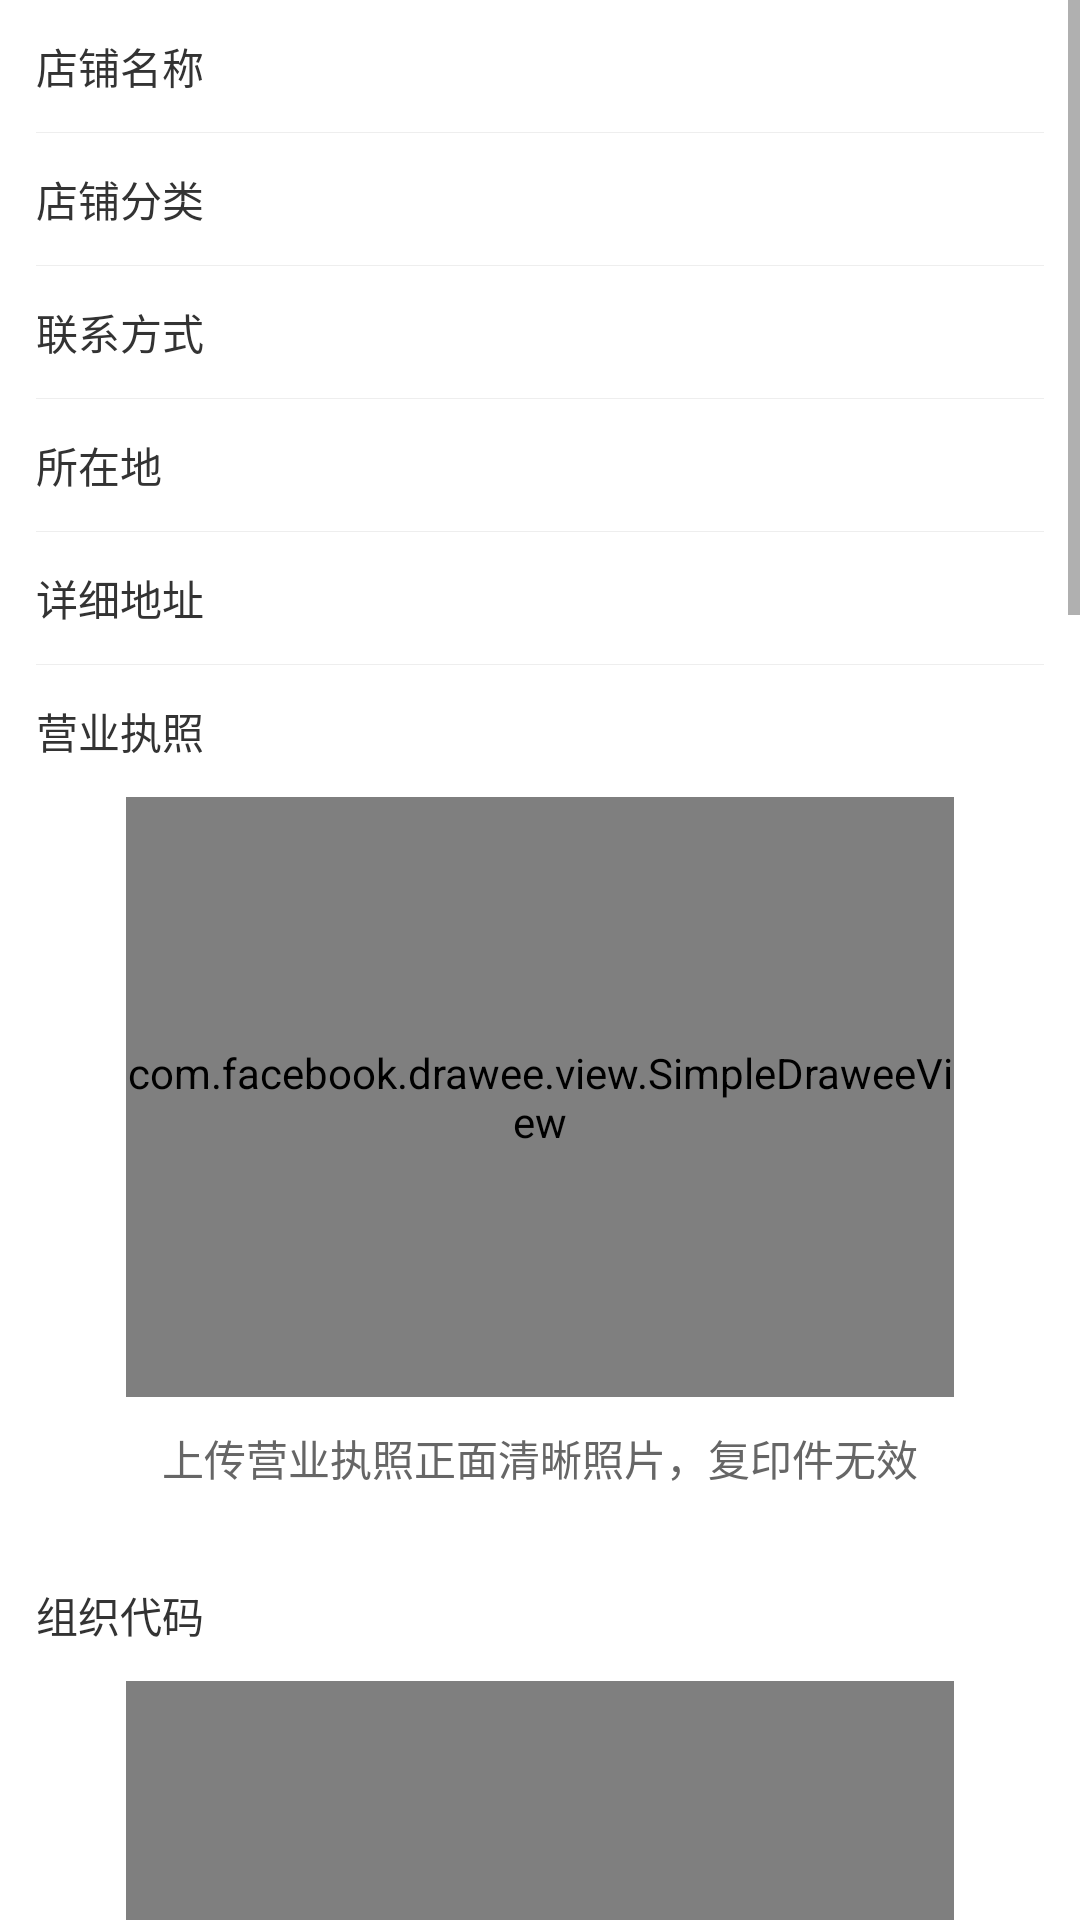

Here is an Android app screen rendered from its layout file. Give the layout XML and the strings, colors and styles it references.
<!-- AndroidManifest.xml: application theme AppTheme -->
<!-- res/layout/act_store_apply_info.xml -->
<?xml version="1.0" encoding="utf-8"?>
<ScrollView
	xmlns:android="http://schemas.android.com/apk/res/android"
	xmlns:fresco="http://schemas.android.com/apk/res-auto"
	android:layout_width="match_parent"
	android:layout_height="match_parent">

	<LinearLayout
		android:layout_width="match_parent"
		android:layout_height="wrap_content"
		android:background="@color/white"
		android:orientation="vertical"
		android:paddingEnd="12dp"
		android:paddingStart="12dp">

		<LinearLayout
			android:layout_width="match_parent"
			android:layout_height="44dp">

			<TextView
				android:layout_width="wrap_content"
				android:layout_height="match_parent"
				android:gravity="center_vertical"
				android:text="@string/store_name"
				android:textColor="@color/middle_gray"
				android:textSize="14sp"/>

			<EditText
				android:id="@+id/store_applyinfo_name"
				android:layout_width="0dp"
				android:layout_height="match_parent"
				android:layout_marginEnd="0dp"
				android:layout_marginStart="20dp"
				android:layout_weight="1"
				android:background="@null"
				android:ellipsize="end"
				android:gravity="center_vertical|end"
				android:maxLength="1"
				android:textColor="@color/middle_gray"
				android:textSize="14sp"/>
		</LinearLayout>

		<View style="@style/person_split_match"/>

		<LinearLayout
			android:id="@+id/store_applyinfo_category_ll"
			android:layout_width="match_parent"
			android:layout_height="44dp">

			<TextView
				android:layout_width="wrap_content"
				android:layout_height="match_parent"
				android:gravity="center_vertical"
				android:text="@string/store_category"
				android:textColor="@color/middle_gray"
				android:textSize="14sp"/>

			<TextView
				android:id="@+id/store_applyinfo_category"
				android:layout_width="0dp"
				android:layout_height="match_parent"
				android:layout_marginEnd="0dp"
				android:layout_marginStart="20dp"
				android:layout_weight="1"
				android:drawableEnd="@drawable/list_more"
				android:drawablePadding="5dp"
				android:gravity="center_vertical|end"
				android:textColor="@color/middle_gray"
				android:textSize="14sp"/>
		</LinearLayout>

		<View style="@style/person_split_match"/>

		<LinearLayout
			android:layout_width="match_parent"
			android:layout_height="44dp">

			<TextView
				android:layout_width="wrap_content"
				android:layout_height="match_parent"
				android:gravity="center_vertical"
				android:text="@string/register_recommend_phone"
				android:textColor="@color/middle_gray"
				android:textSize="14sp"/>

			<EditText
				android:id="@+id/store_applyinfo_phone"
				android:layout_width="0dp"
				android:layout_height="match_parent"
				android:layout_marginEnd="0dp"
				android:layout_marginStart="20dp"
				android:layout_weight="1"
				android:background="@null"
				android:gravity="center_vertical|end"
				android:inputType="phone"
				android:maxLength="1"
				android:textColor="@color/middle_gray"
				android:textSize="14sp"/>
		</LinearLayout>

		<View style="@style/person_split_match"/>

		<LinearLayout
			android:layout_width="match_parent"
			android:layout_height="44dp">

			<TextView
				android:layout_width="wrap_content"
				android:layout_height="match_parent"
				android:gravity="center_vertical"
				android:text="@string/person_address_position"
				android:textColor="@color/middle_gray"
				android:textSize="14sp"/>

			<EditText
				android:id="@+id/store_applyinfo_area"
				android:layout_width="0dp"
				android:layout_height="match_parent"
				android:layout_marginEnd="0dp"
				android:layout_marginStart="20dp"
				android:layout_weight="1"
				android:background="@null"
				android:ellipsize="end"
				android:gravity="center_vertical|end"
				android:maxLength="1"
				android:textColor="@color/middle_gray"
				android:textSize="14sp"/>
		</LinearLayout>

		<View style="@style/person_split_match"/>

		<LinearLayout
			android:layout_width="match_parent"
			android:layout_height="44dp">

			<TextView
				android:layout_width="wrap_content"
				android:layout_height="match_parent"
				android:gravity="center_vertical"
				android:text="@string/person_address_detail"
				android:textColor="@color/middle_gray"
				android:textSize="14sp"/>

			<EditText
				android:id="@+id/store_applyinfo_address"
				android:layout_width="0dp"
				android:layout_height="match_parent"
				android:layout_marginEnd="0dp"
				android:layout_marginStart="20dp"
				android:layout_weight="1"
				android:background="@null"
				android:ellipsize="end"
				android:gravity="center_vertical|end"
				android:maxLength="1"
				android:textColor="@color/middle_gray"
				android:textSize="14sp"/>
		</LinearLayout>

		<View style="@style/person_split_match"/>

		<TextView
			android:layout_width="match_parent"
			android:layout_height="44dp"
			android:gravity="center_vertical"
			android:text="@string/store_business_license"
			android:textColor="@color/middle_gray"/>

		<com.facebook.drawee.view.SimpleDraweeView
			android:id="@+id/store_applyinfo_business_license"
			android:layout_width="match_parent"
			android:layout_height="200dp"
			android:layout_marginEnd="30dp"
			android:layout_marginStart="30dp"
			fresco:actualImageScaleType="fitCenter"
			fresco:placeholderImage="@drawable/other_license_pic"/>

		<TextView
			android:layout_width="match_parent"
			android:layout_height="wrap_content"
			android:layout_marginBottom="20dp"
			android:layout_marginTop="10dp"
			android:gravity="center"
			android:text="@string/store_business_license_pic"
			android:textColor="@color/bindindo_text"
			android:textSize="14sp"/>

		<TextView
			android:layout_width="match_parent"
			android:layout_height="44dp"
			android:gravity="center_vertical"
			android:text="@string/store_organization_code"
			android:textColor="@color/middle_gray"/>

		<com.facebook.drawee.view.SimpleDraweeView
			android:id="@+id/store_applyinfo_organization_code"
			android:layout_width="match_parent"
			android:layout_height="200dp"
			android:layout_marginEnd="30dp"
			android:layout_marginStart="30dp"
			fresco:actualImageScaleType="fitCenter"
			fresco:placeholderImage="@drawable/other_license_pic"/>

		<TextView
			android:layout_width="match_parent"
			android:layout_height="wrap_content"
			android:layout_marginBottom="20dp"
			android:layout_marginTop="10dp"
			android:gravity="center"
			android:text="@string/store_organization_code_pic"
			android:textColor="@color/bindindo_text"
			android:textSize="14sp"/>

		<TextView
			android:layout_width="match_parent"
			android:layout_height="44dp"
			android:gravity="center_vertical"
			android:text="@string/store_account_permit"
			android:textColor="@color/middle_gray"/>

		<com.facebook.drawee.view.SimpleDraweeView
			android:id="@+id/store_applyinfo_account_permit"
			android:layout_width="match_parent"
			android:layout_height="200dp"
			android:layout_marginEnd="30dp"
			android:layout_marginStart="30dp"
			fresco:actualImageScaleType="fitCenter"
			fresco:placeholderImage="@drawable/other_license_pic"/>

		<TextView
			android:layout_width="match_parent"
			android:layout_height="wrap_content"
			android:layout_marginBottom="20dp"
			android:layout_marginTop="10dp"
			android:gravity="center"
			android:text="@string/store_account_permit_pic"
			android:textColor="@color/bindindo_text"
			android:textSize="14sp"/>

		<TextView
			android:layout_width="match_parent"
			android:layout_height="44dp"
			android:gravity="center_vertical"
			android:text="@string/store_tax_registration"
			android:textColor="@color/middle_gray"/>

		<com.facebook.drawee.view.SimpleDraweeView
			android:id="@+id/store_applyinfo_tax_registration"
			android:layout_width="match_parent"
			android:layout_height="200dp"
			android:layout_marginEnd="30dp"
			android:layout_marginStart="30dp"
			fresco:actualImageScaleType="fitCenter"
			fresco:placeholderImage="@drawable/other_license_pic"/>

		<TextView
			android:layout_width="match_parent"
			android:layout_height="wrap_content"
			android:layout_marginBottom="20dp"
			android:layout_marginTop="10dp"
			android:gravity="center"
			android:text="@string/store_tax_registration_pic"
			android:textColor="@color/bindindo_text"
			android:textSize="14sp"/>

		<TextView
			android:layout_width="match_parent"
			android:layout_height="44dp"
			android:gravity="center_vertical"
			android:text="@string/store_user_idcard"
			android:textColor="@color/middle_gray"/>

		<com.facebook.drawee.view.SimpleDraweeView
			android:id="@+id/store_applyinfo_idcard_front"
			android:layout_width="match_parent"
			android:layout_height="200dp"
			android:layout_marginEnd="30dp"
			android:layout_marginStart="30dp"
			fresco:actualImageScaleType="fitCenter"
			fresco:placeholderImage="@drawable/bindinfo_idcard_front"/>

		<TextView
			android:layout_width="match_parent"
			android:layout_height="wrap_content"
			android:layout_marginBottom="20dp"
			android:layout_marginTop="10dp"
			android:gravity="center"
			android:text="@string/bindinfo_identify_front"
			android:textColor="@color/bindindo_text"
			android:textSize="14sp"/>

		<com.facebook.drawee.view.SimpleDraweeView
			android:id="@+id/store_applyinfo_idcard_back"
			android:layout_width="match_parent"
			android:layout_height="200dp"
			android:layout_marginEnd="30dp"
			android:layout_marginStart="30dp"
			fresco:actualImageScaleType="fitCenter"
			fresco:placeholderImage="@drawable/bindinfo_idcard_back"/>

		<TextView
			android:layout_width="match_parent"
			android:layout_height="wrap_content"
			android:layout_marginBottom="28dp"
			android:layout_marginTop="10dp"
			android:gravity="center"
			android:text="@string/bindinfo_identify_back"
			android:textColor="@color/bindindo_text"
			android:textSize="14sp"/>

		<TextView
			android:id="@+id/store_applyinfo_commit"
			android:layout_width="match_parent"
			android:layout_height="44dp"
			android:background="@color/primary_color"
			android:gravity="center"
			android:text="@string/commit_apply"
			android:textColor="@color/white"/>
	</LinearLayout>
</ScrollView>
<!-- resources referenced by this layout -->
<resources>
  <color name="bindindo_text">#666666</color>
  <color name="middle_gray">#333333</color>
  <color name="primary_color">#2BB8AA</color>
  <string name="bindinfo_identify_back">上传身份证背面清晰照片，复印件无效</string>
  <string name="bindinfo_identify_front">上传身份证正面清晰照片，复印件无效</string>
  <string name="commit_apply">提交申请</string>
  <string name="person_address_detail">详细地址</string>
  <string name="person_address_position">所在地</string>
  <string name="register_recommend_phone">联系方式</string>
  <string name="store_account_permit">开户许可证</string>
  <string name="store_account_permit_pic">上传开户许可证清晰照片，复印件无效</string>
  <string name="store_business_license">营业执照</string>
  <string name="store_business_license_pic">上传营业执照正面清晰照片，复印件无效</string>
  <string name="store_category">店铺分类</string>
  <string name="store_name">店铺名称</string>
  <string name="store_organization_code">组织代码</string>
  <string name="store_organization_code_pic">上传组织代码证清晰照片，复印件无效</string>
  <string name="store_tax_registration">税务登记证</string>
  <string name="store_tax_registration_pic">上传税务登记证清晰照片，复印件无效</string>
  <string name="store_user_idcard">法人身份证</string>
  <style name="person_split_match">
  		<item name="android:layout_width">match_parent</item>
  		<item name="android:layout_height">1px</item>
  		<item name="android:background">@color/spilt_line</item>
  	</style>
  <style name="AppTheme" parent="Theme.AppCompat.Light.NoActionBar">
  		
  		<item name="colorPrimary">@color/common_bg</item>
  		<item name="colorPrimaryDark">@color/primary_color</item>
  		<item name="colorAccent">@color/colorAccent</item>
  	</style>
  <color name="spilt_line">#EEEEEE</color>
  <color name="common_bg">#F2F2F2</color>
  <color name="colorAccent">#2BB8AA</color>
  <!-- not gathered from this repository: default colours our renderer supplied (Android Studio template values) -->
  <color name="white">#FFFFFFFF</color>
</resources>
